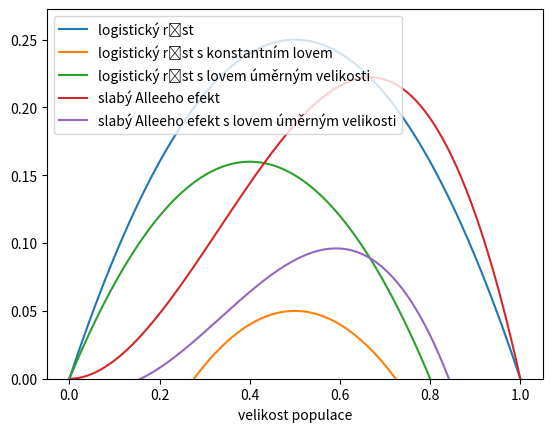

Write the Python code that produced this figure. (Note: this script raises an exception after producing the figure.)
import numpy as np
import matplotlib.pyplot as plt
import pandas as pd

def model(x,r=1,K=1,h=0, a=0, H=0):
    return r*(x**(1+a))*(1-x/K)-h-H*x

parametry =[ 
[{},"logistický růst"],
[{'h':0.2},"logistický růst s konstantním lovem"],
[{'H':0.2},"logistický růst s lovem úměrným velikosti"],
[{'a':1, 'r':1.5},"slabý Alleeho efekt"],
[{'a':1, 'r':1.5, 'H':0.2},"slabý Alleeho efekt s lovem úměrným velikosti"]
]

x = np.linspace(0,1,200)
df = pd.DataFrame(index=x)
df.index.name = "velikost populace"

for data,popis in parametry:
    df[popis] = model(x,**data)
df

ax = df.plot()
ax.set(ylim=(0,None));

# Export do Excelu
df.to_excel('data.xlsx')

